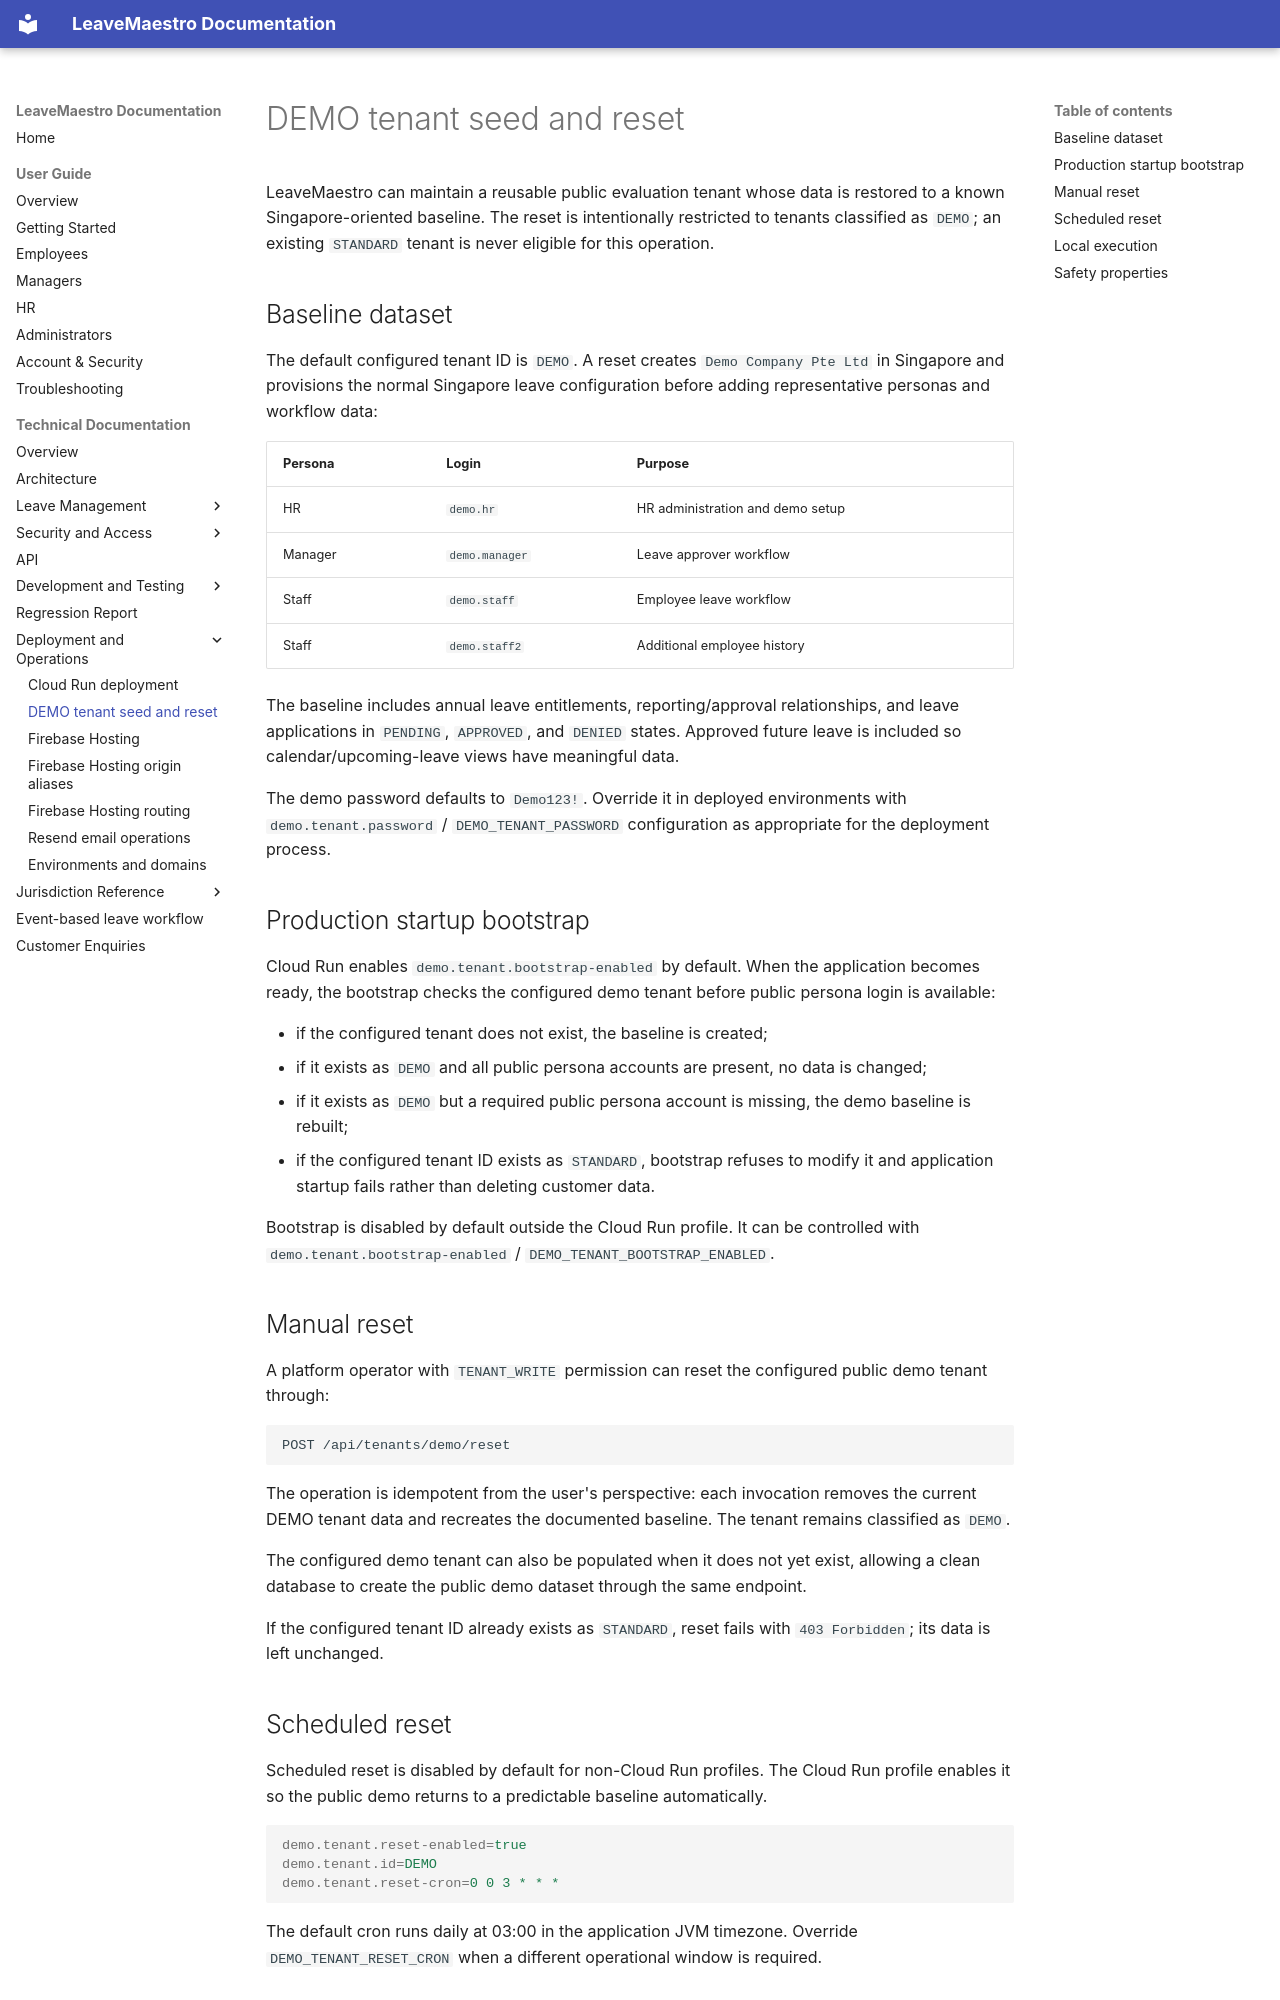

repository: thecodinganalyst/LeaveMaster · page: demo-tenant-operations/index.html · generator: mkdocs

# DEMO tenant seed and reset

LeaveMaestro can maintain a reusable public evaluation tenant whose data is restored to a known Singapore-oriented baseline. The reset is intentionally restricted to tenants classified as `DEMO`; an existing `STANDARD` tenant is never eligible for this operation.

## Baseline dataset

The default configured tenant ID is `DEMO`. A reset creates `Demo Company Pte Ltd` in Singapore and provisions the normal Singapore leave configuration before adding representative personas and workflow data:

| Persona | Login | Purpose |
|---|---|---|
| HR | `demo.hr` | HR administration and demo setup |
| Manager | `demo.manager` | Leave approver workflow |
| Staff | `demo.staff` | Employee leave workflow |
| Staff | `demo.staff2` | Additional employee history |

The baseline includes annual leave entitlements, reporting/approval relationships, and leave applications in `PENDING`, `APPROVED`, and `DENIED` states. Approved future leave is included so calendar/upcoming-leave views have meaningful data.

The demo password defaults to `Demo123!`. Override it in deployed environments with `demo.tenant.password` / `DEMO_TENANT_PASSWORD` configuration as appropriate for the deployment process.

## Production startup bootstrap

Cloud Run enables `demo.tenant.bootstrap-enabled` by default. When the application becomes ready, the bootstrap checks the configured demo tenant before public persona login is available:

- if the configured tenant does not exist, the baseline is created;
- if it exists as `DEMO` and all public persona accounts are present, no data is changed;
- if it exists as `DEMO` but a required public persona account is missing, the demo baseline is rebuilt;
- if the configured tenant ID exists as `STANDARD`, bootstrap refuses to modify it and application startup fails rather than deleting customer data.

Bootstrap is disabled by default outside the Cloud Run profile. It can be controlled with `demo.tenant.bootstrap-enabled` / `DEMO_TENANT_BOOTSTRAP_ENABLED`.

## Manual reset

A platform operator with `TENANT_WRITE` permission can reset the configured public demo tenant through:

```http
POST /api/tenants/demo/reset
```

The operation is idempotent from the user's perspective: each invocation removes the current DEMO tenant data and recreates the documented baseline. The tenant remains classified as `DEMO`.

The configured demo tenant can also be populated when it does not yet exist, allowing a clean database to create the public demo dataset through the same endpoint.

If the configured tenant ID already exists as `STANDARD`, reset fails with `403 Forbidden`; its data is left unchanged.

## Scheduled reset

Scheduled reset is disabled by default for non-Cloud Run profiles. The Cloud Run profile enables it so the public demo returns to a predictable baseline automatically.

```properties
demo.tenant.reset-enabled=true
demo.tenant.id=DEMO
demo.tenant.reset-cron=0 0 3 * * *
```

The default cron runs daily at 03:00 in the application JVM timezone. Override `DEMO_TENANT_RESET_CRON` when a different operational window is required.
